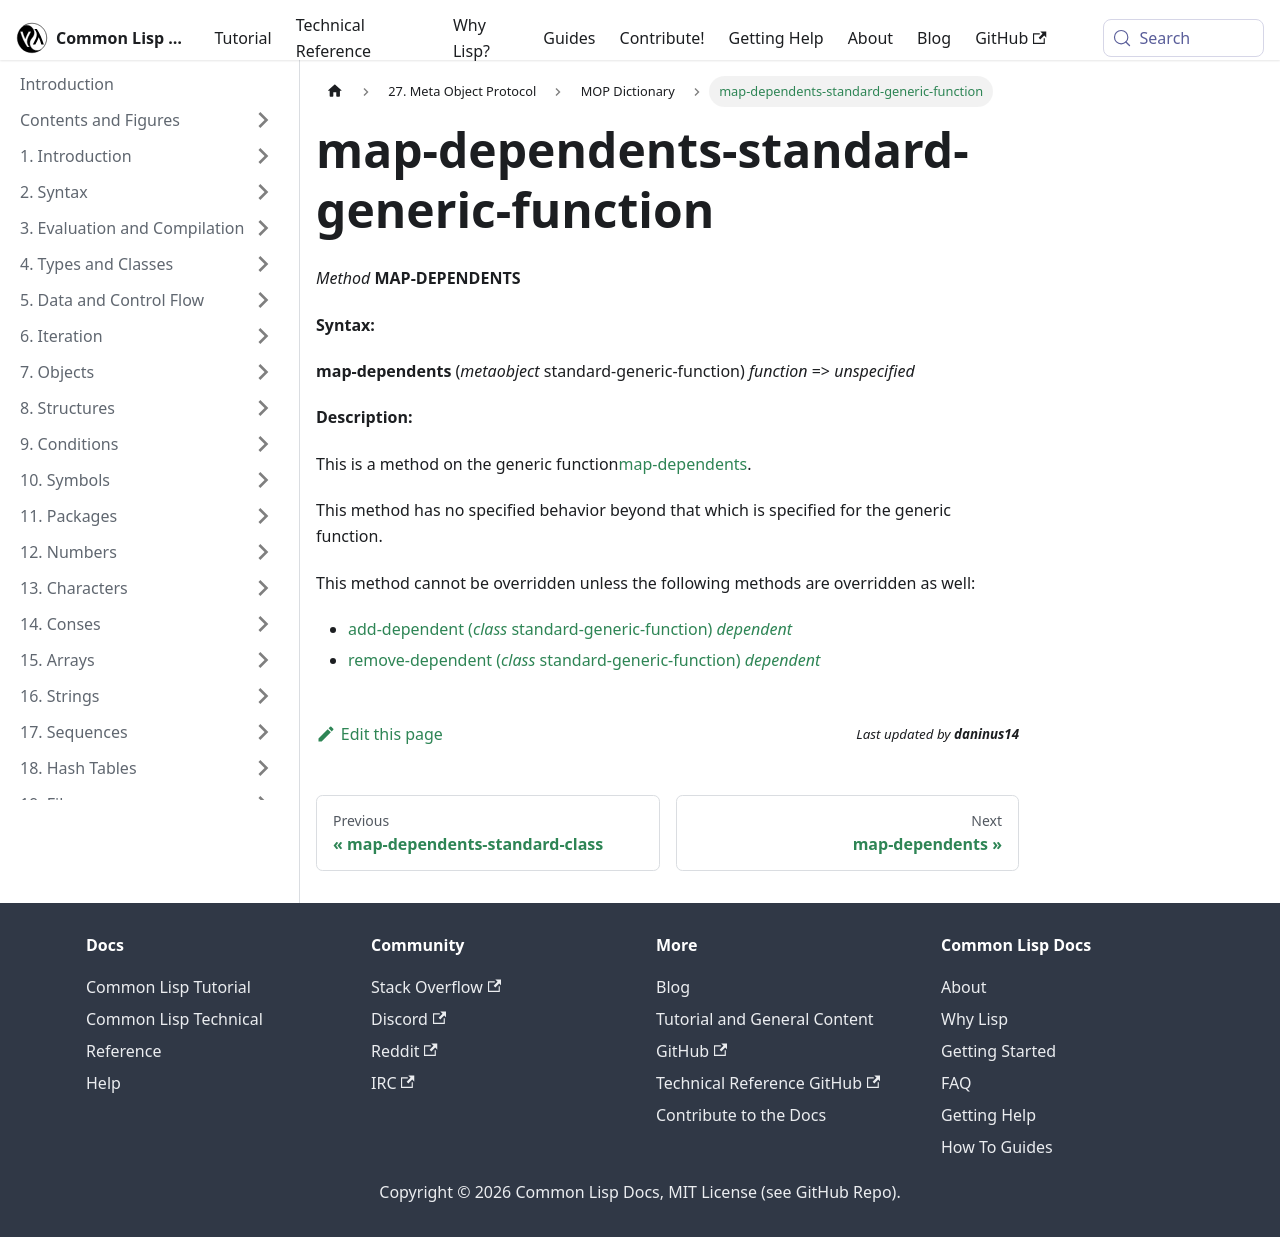

repository: lisp-docs/cl-language-reference · page: meta-object-protocol/dictionary/map-dependents-standard-generic-function.html · generator: docusaurus

map-dependents-standard-generic-function
========================================

*Method* **MAP-DEPENDENTS**

**Syntax:**

**map-dependents** (*metaobject* standard-generic-function) *function* => *unspecified*

**Description:**

This is a method on the generic function[map-dependents](/meta-object-protocol/dictionary/map-dependents).

This method has no specified behavior beyond that which is specified for the generic function.

This method cannot be overridden unless the following methods are overridden as well:

-   [add-dependent (*class* standard-generic-function) *dependent*](/meta-object-protocol/dictionary/add-dependent-standard-generic-function)
-   [remove-dependent (*class* standard-generic-function) *dependent*](/meta-object-protocol/dictionary/remove-dependent-standard-generic-function)
